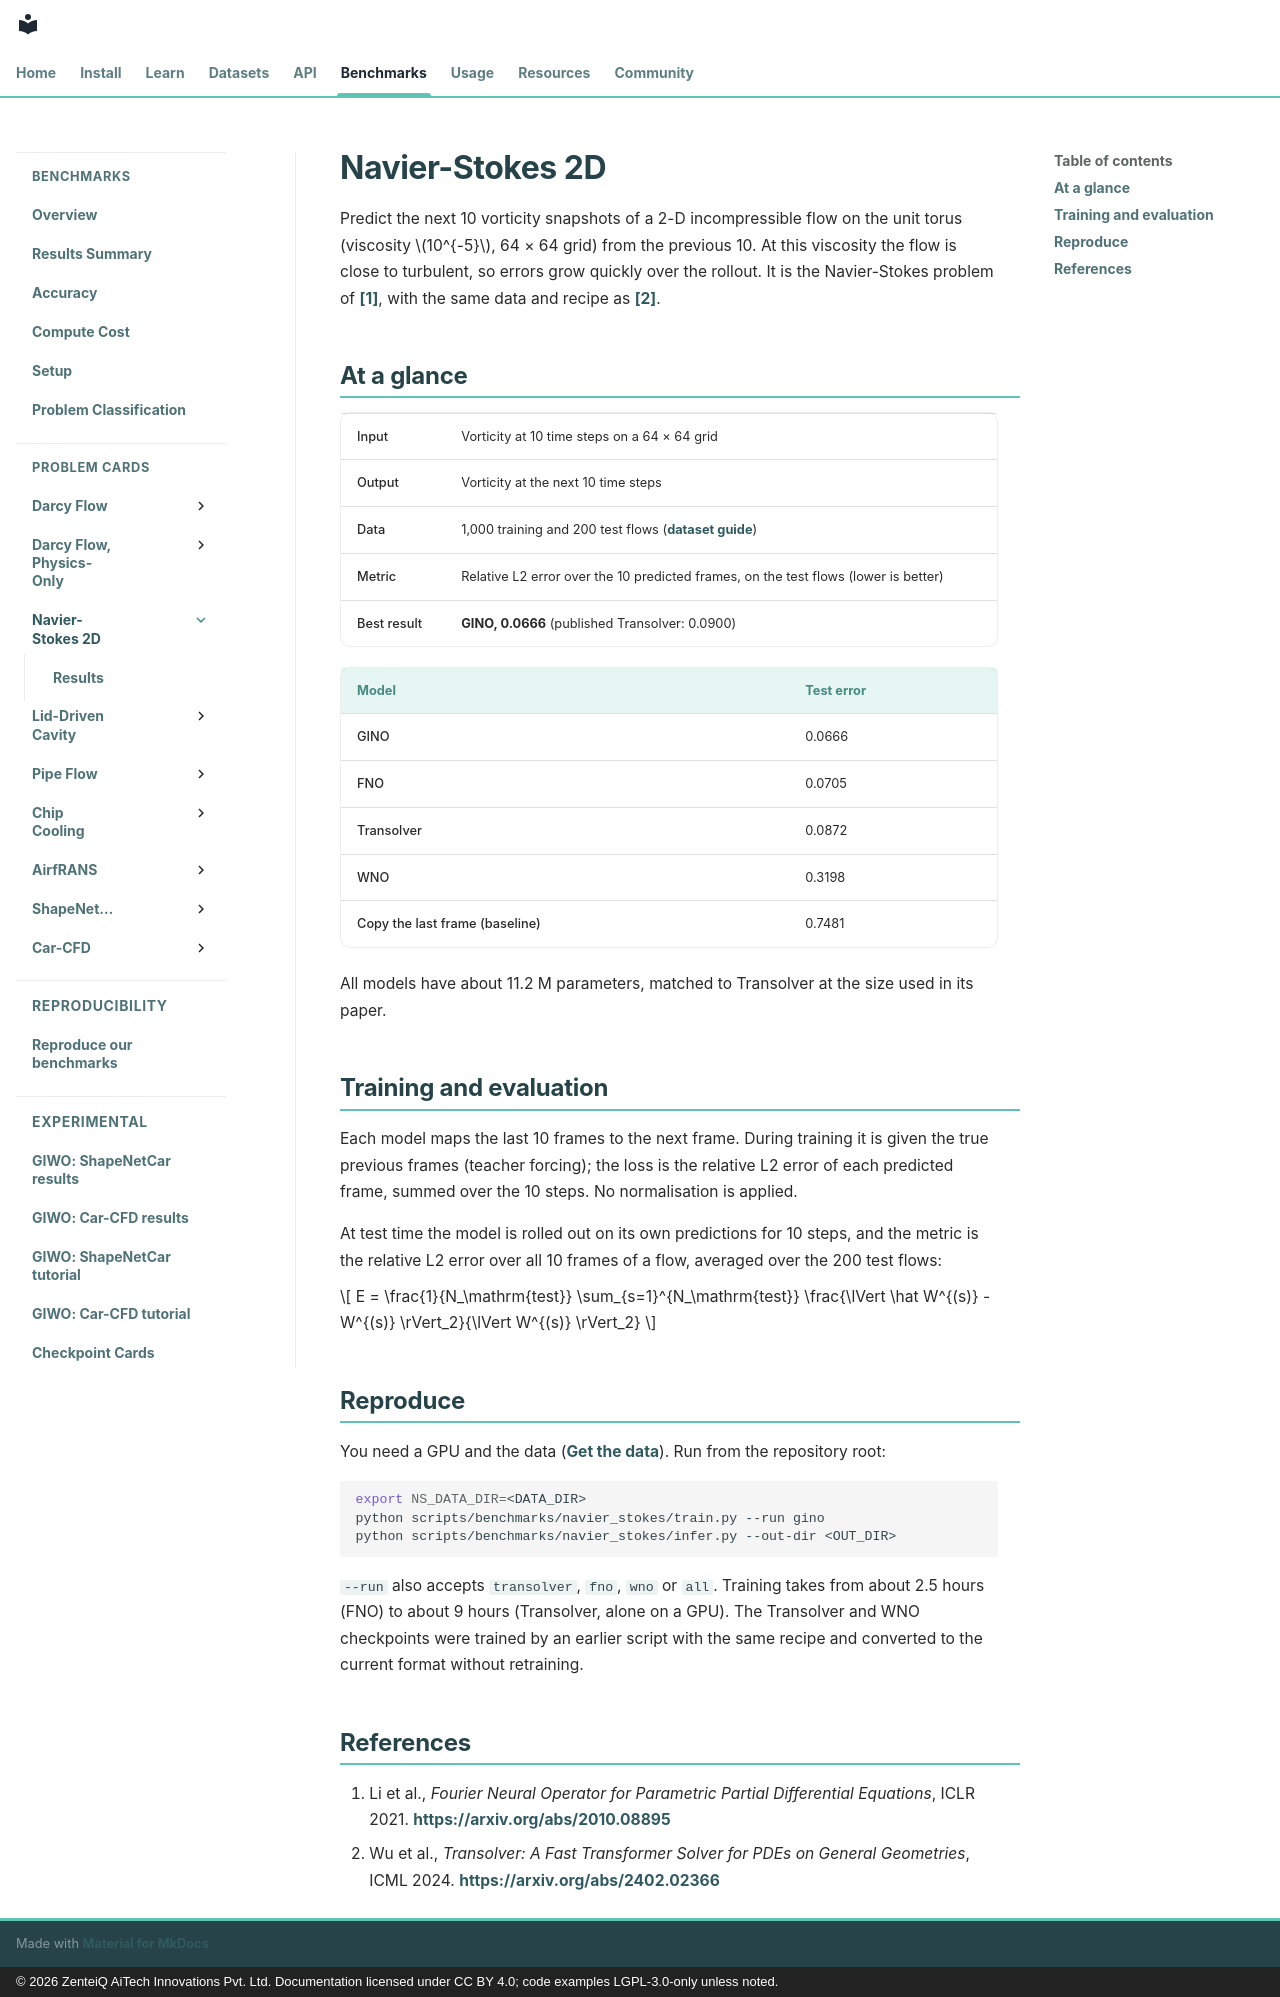

repository: zenteiq-research/scirex · page: benchmarks/navier_stokes/index.html · generator: mkdocs · copyright: © 2026 ZenteiQ AiTech Innovations Pvt. Ltd. Documentation licensed under CC BY 4.0; code examples LGPL-3.0-only unless noted.

<!--
SPDX-FileCopyrightText: 2026 ZenteiQ AiTech Innovations Pvt. Ltd.
License notice: Documentation text and diagrams on this page are licensed
under CC BY 4.0. Source-code examples are licensed under LGPL-3.0-only
unless the example states otherwise.
-->

# Navier-Stokes 2D

Predict the next 10 vorticity snapshots of a 2-D incompressible flow on the unit torus (viscosity $10^{-5}$, 64 × 64 grid) from the previous 10. At this viscosity the flow is close to turbulent, so errors grow quickly over the rollout. It is the Navier-Stokes problem of [[1]](#ref1), with the same data and recipe as [[2]](#ref2).

## At a glance

| | |
| --- | --- |
| Input | Vorticity at 10 time steps on a 64 × 64 grid |
| Output | Vorticity at the next 10 time steps |
| Data | 1,000 training and 200 test flows ([dataset guide](../../dataset_guide/navier_stokes.md)) |
| Metric | Relative L2 error over the 10 predicted frames, on the test flows (lower is better) |
| Best result | **GINO, 0.0666** (published Transolver: 0.0900) |

| Model | Test error |
|---|---|
| GINO | 0.0666 |
| FNO | 0.0705 |
| Transolver | 0.0872 |
| WNO | 0.3198 |
| Copy the last frame (baseline) | 0.7481 |

All models have about 11.2 M parameters, matched to Transolver at the size used in its paper.

## Training and evaluation

Each model maps the last 10 frames to the next frame. During training it is given the true previous frames (teacher forcing); the loss is the relative L2 error of each predicted frame, summed over the 10 steps. No normalisation is applied.

At test time the model is rolled out on its own predictions for 10 steps, and the metric is the relative L2 error over all 10 frames of a flow, averaged over the 200 test flows:

$$
E = \frac{1}{N_\mathrm{test}} \sum_{s=1}^{N_\mathrm{test}} \frac{\lVert \hat W^{(s)} - W^{(s)} \rVert_2}{\lVert W^{(s)} \rVert_2}
$$

## Reproduce

You need a GPU and the data ([Get the data](../../dataset_guide/navier_stokes.md#get-the-data)). Run from the repository root:

```bash
export NS_DATA_DIR=<DATA_DIR>
python scripts/benchmarks/navier_stokes/train.py --run gino
python scripts/benchmarks/navier_stokes/infer.py --out-dir <OUT_DIR>
```

`--run` also accepts `transolver`, `fno`, `wno` or `all`. Training takes from about 2.5 hours (FNO) to about 9 hours (Transolver, alone on a GPU). The Transolver and WNO checkpoints were trained by an earlier script with the same recipe and converted to the current format without retraining.

## References

1. <span id="ref1"></span>Li et al., *Fourier Neural Operator for Parametric Partial Differential Equations*, ICLR 2021. <https://arxiv.org/abs/2010.08895>
2. <span id="ref2"></span>Wu et al., *Transolver: A Fast Transformer Solver for PDEs on General Geometries*, ICML 2024. <https://arxiv.org/abs/2402.02366>
